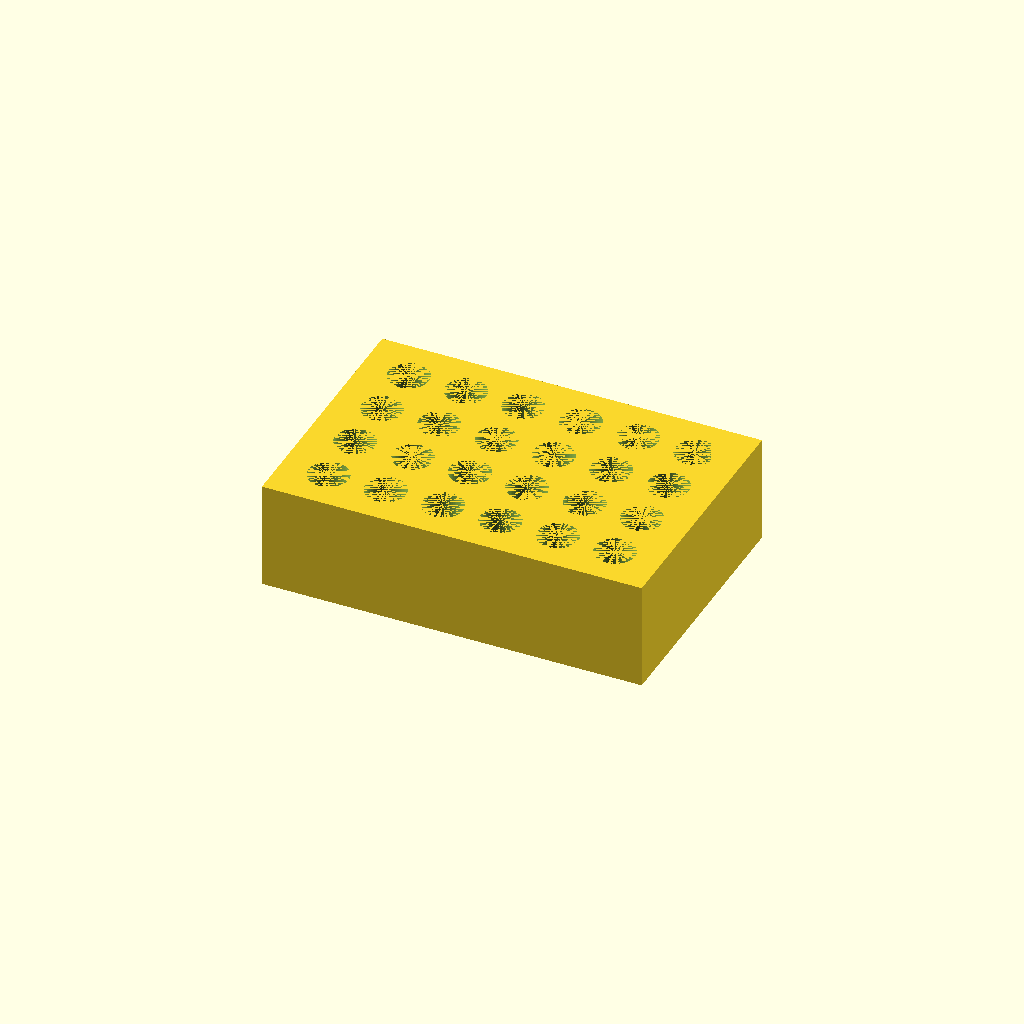
Cell 1: the model at its default parameters.
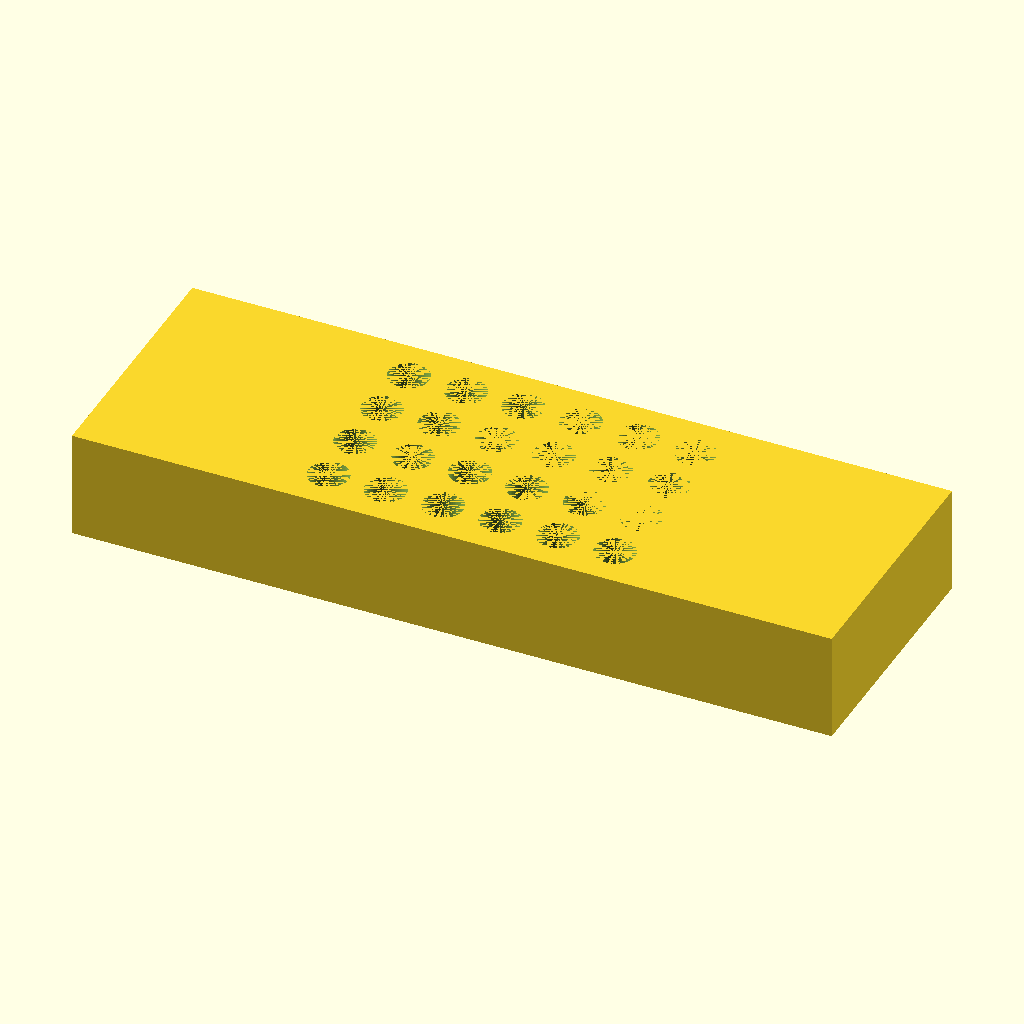
Cell 2 — BLOCK_X set to 212, the other parameters unchanged.
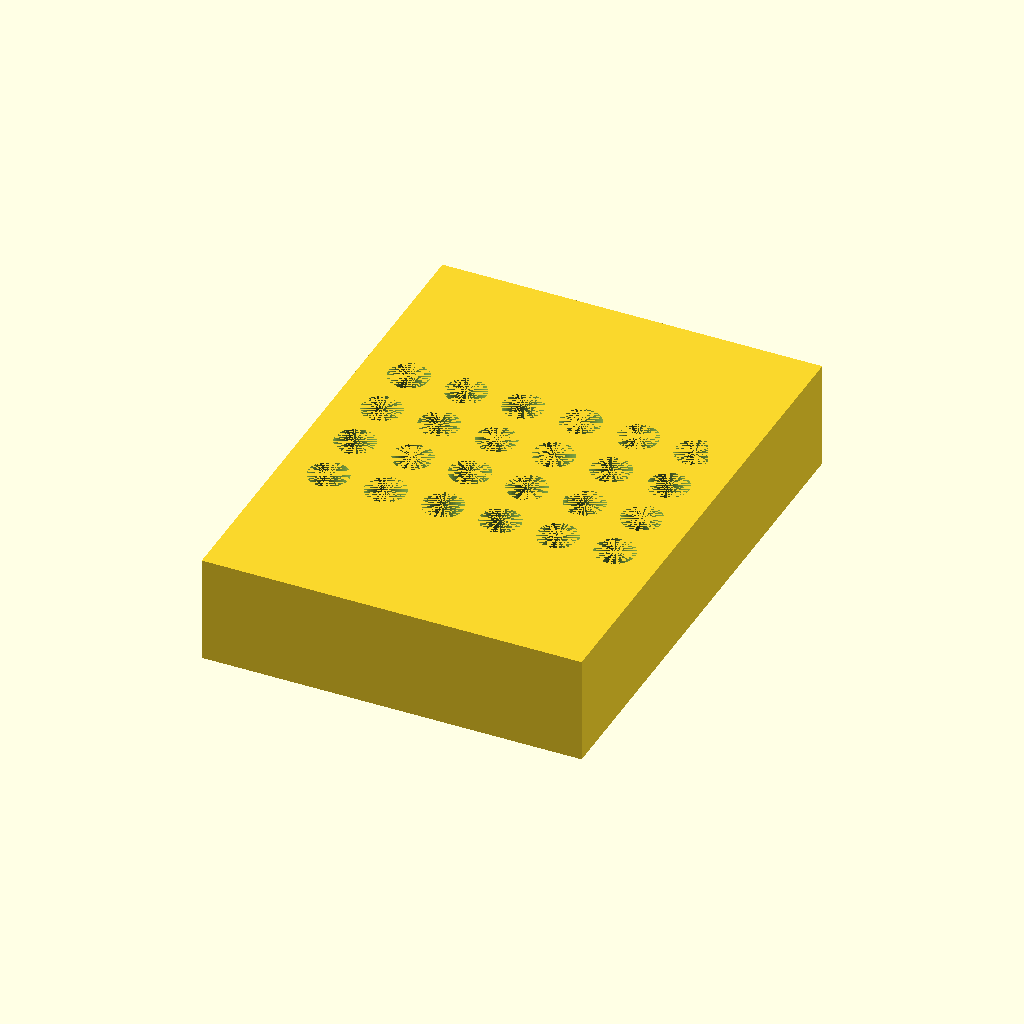
Cell 3 — BLOCK_Y set to 144, the other parameters unchanged.
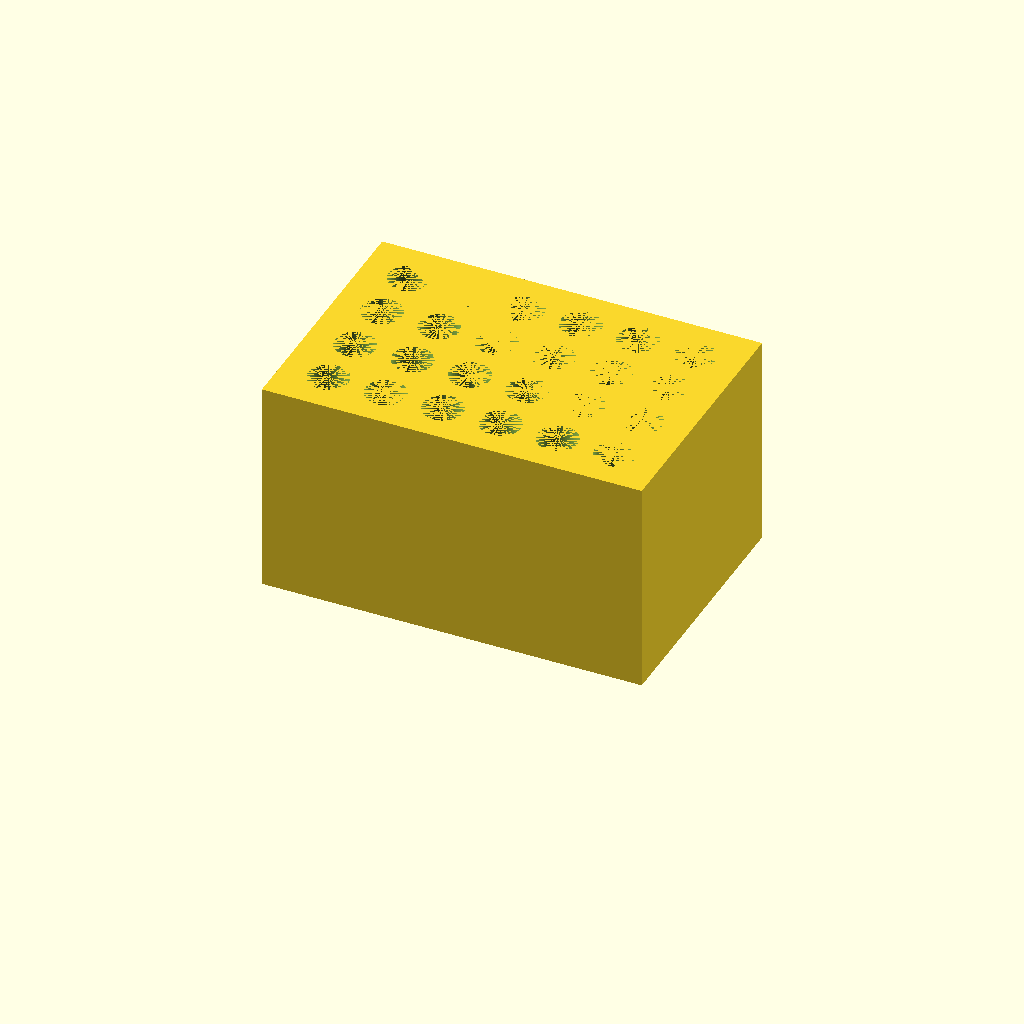
Cell 4 — BLOCK_Z set to 60, the other parameters unchanged.
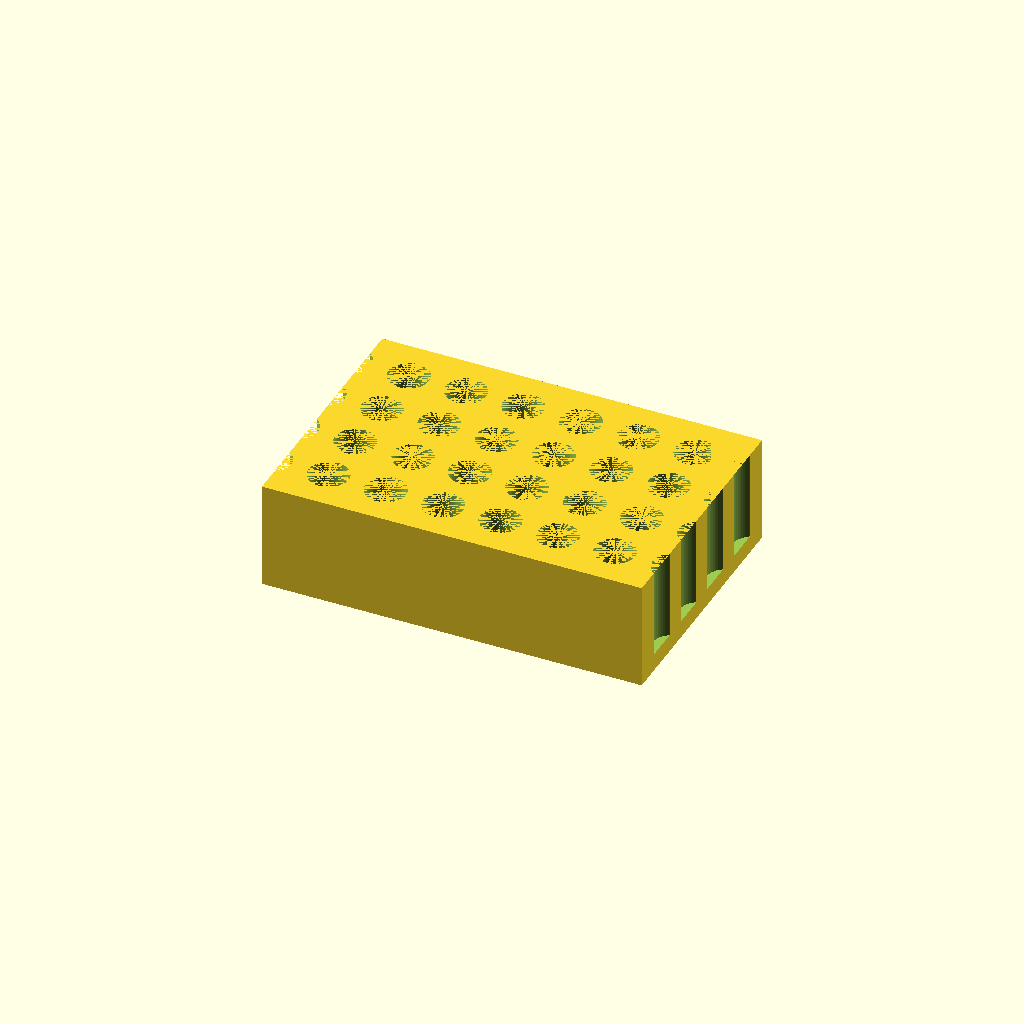
Cell 5: COLS_X = 12 (everything else at default).
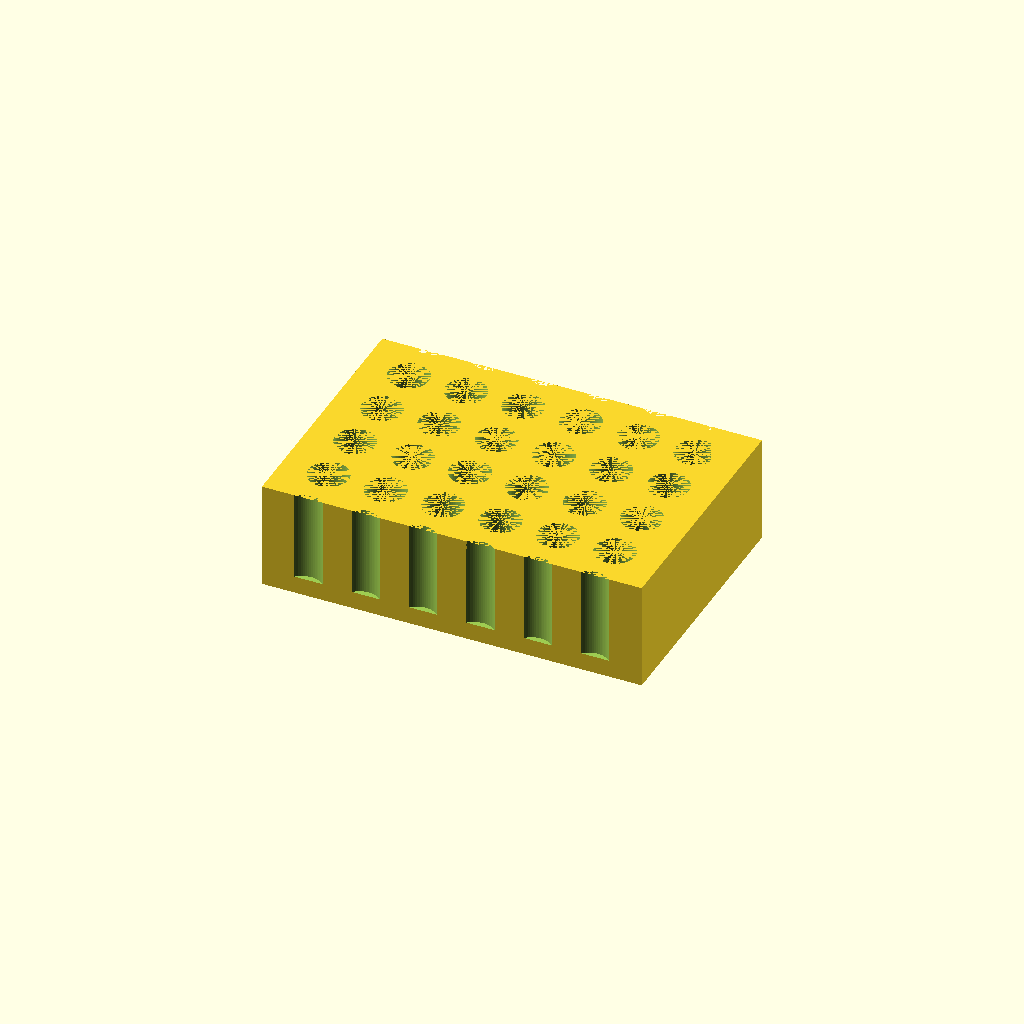
Cell 6 — ROWS_Y set to 8, the other parameters unchanged.
All cells are drawn from one camera (rotation 55°, 0°, 25°, orthographic, colour scheme Cornfield), so only the parameter changes between them.
OpenSCAD source file bench/results/think-tiiny/code/tiiny_Qwen_Qwen3.6-35B-A3B/tube_rack_1p5ml_s0_a2.scad:
// Block dimensions
BLOCK_X = 106;  // Length in X
BLOCK_Y = 72;   // Width in Y
BLOCK_Z = 30;   // Height in Z

// Hole grid parameters
COLS_X = 6;     // Number of holes along X
ROWS_Y = 4;     // Number of holes along Y
SPACING = 16;   // Centre-to-centre spacing in X and Y

// Hole parameters
HOLE_DIA = 11.2; // Diameter of each hole
HOLE_DEPTH = 25; // Depth of each hole (leaves 5 mm floor)
HOLE_DEPTH_EXT = 25.1; // Extends 0.1 mm past the bottom face to avoid coplanar edges

// Calculate grid bounds to centre the holes on the block
GRID_X = (COLS_X - 1) * SPACING;
GRID_Y = (ROWS_Y - 1) * SPACING;

// Hole centre coordinates (centred at X=0, Y=0)
x_pos = [for (i = [0:COLS_X-1]) (i * SPACING - GRID_X / 2)];
y_pos = [for (j = [0:ROWS_Y-1]) (j * SPACING - GRID_Y / 2)];

// Ensure round holes
$fn = 64;

module tube_rack() {
    difference() {
        // Solid base block, resting on XY plane at z=0, centred in X and Y
        translate([-BLOCK_X/2, -BLOCK_Y/2, 0]) {
            cube([BLOCK_X, BLOCK_Y, BLOCK_Z]);
        }
        
        // Cut holes (open at top, z=30, extending down to z=5)
        for (x = x_pos) {
            for (y = y_pos) {
                translate([x, y, BLOCK_Z - HOLE_DEPTH_EXT]) {
                    cylinder(d = HOLE_DIA, h = HOLE_DEPTH_EXT, center = false);
                }
            }
        }
    }
}

tube_rack();
Customizer parameters (derived from the source; name, type, default, range or options):
BLOCK_X: number, default 106
BLOCK_Y: number, default 72
BLOCK_Z: number, default 30
COLS_X: number, default 6
ROWS_Y: number, default 4
SPACING: number, default 16
HOLE_DIA: number, default 11.2
HOLE_DEPTH: number, default 25
HOLE_DEPTH_EXT: number, default 25.1
